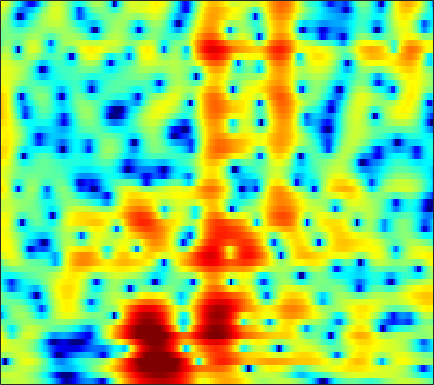

The table this chart was drawn from, first rows:
1.3354, 1.5078, 1.7405, 1.9684, 2.1235, 2.2973, 2.4281, 2.4875, 2.5147, 2.4757, 2.369, 2.2442, 2.0099, 1.6914, 1.3951, 0.92916, 0.3675, -0.11716, -0.85019, -1.7003, -2.6671, -3.4701, -4.6677, -6.021
2.713, 2.753, 2.803, 2.842, 2.86, 2.862, 2.831, 2.782, 2.672, 2.504, 2.269, 2.043, 1.669, 1.205, 0.7942, 0.1512, -0.6064, -1.255, -2.234, -3.355, -4.636, -5.706, -7.293, -9.09
0.3569, 0.3455, 0.4497, 0.6873, 0.9273, 1.302, 1.692, 1.965, 2.272, 2.489, 2.597, 2.599, 2.493, 2.258, 1.998, 1.544, 0.971, 0.4681, -0.289, -1.136, -2.05, -2.771, -3.752, -4.728
-7.821, -12.94, -26.94, -10.31, -5.92, -2.347, -0.006745, 1.262, 2.499, 3.353, 3.885, 4.106, 4.188, 4.047, 3.812, 3.339, 2.688, 2.091, 1.154, 0.05958, -1.182, -2.211, -3.712, -5.303
1.177, 0.9756, 0.8937, 1.056, 1.32, 1.792, 2.292, 2.635, 3, 3.224, 3.293, 3.24, 3.006, 2.599, 2.177, 1.459, 0.557, -0.235, -1.464, -2.89, -4.545, -5.954, -8.085, -10.58
3.788, 3.614, 3.405, 3.23, 3.124, 3.006, 2.902, 2.818, 2.677, 2.47, 2.186, 1.913, 1.446, 0.8483, 0.295, -0.5833, -1.63, -2.53, -3.87, -5.34, -6.915, -8.141, -9.805, -11.42
4.741, 4.285, 3.7, 3.176, 2.85, 2.524, 2.328, 2.249, 2.207, 2.169, 2.077, 1.936, 1.629, 1.152, 0.6621, -0.1795, -1.266, -2.267, -3.883, -5.824, -8.188, -10.28, -13.6, -17.27
4.541, 3.263, 1.245, -1.043, -2.632, -3.62, -2.682, -1.375, 0.309, 1.635, 2.572, 3.03, 3.355, 3.379, 3.217, 2.773, 2.076, 1.387, 0.2077, -1.241, -2.954, -4.395, -6.415, -8.208
1.878, 0.6089, -1.35, -3.531, -5.027, -5.796, -4.641, -3.181, -1.334, 0.135, 1.214, 1.791, 2.3, 2.541, 2.571, 2.442, 2.166, 1.882, 1.404, 0.8671, 0.3086, -0.1009, -0.6035, -1.024
-0.9704, -1.274, -1.498, -1.544, -1.483, -1.238, -0.8528, -0.4901, 0.002413, 0.4183, 0.7268, 0.8628, 0.93, 0.8451, 0.6983, 0.4071, 0.05661, -0.1837, -0.4373, -0.5794, -0.5827, -0.4987, -0.3015, -0.03187
-9.267, -7.041, -4.436, -2.549, -1.489, -0.4257, 0.3272, 0.7258, 1.073, 1.209, 1.127, 0.9266, 0.4671, -0.2335, -0.9141, -2.083, -3.517, -4.689, -6.002, -6.281, -5.194, -3.905, -2.091, -0.5022
-5.291, -4.42, -3, -1.752, -0.982, -0.2018, 0.3118, 0.5147, 0.5798, 0.4574, 0.1212, -0.2819, -1.049, -2.069, -3.026, -4.57, -6.644, -8.633, -11.77, -12.95, -9.714, -6.832, -3.65, -1.154
-0.6132, -0.7626, -0.8718, -0.8865, -0.8743, -0.8971, -0.9675, -1.084, -1.345, -1.757, -2.343, -2.892, -3.784, -4.822, -5.645, -6.619, -7.257, -7.393, -7.045, -6.127, -4.772, -3.551, -1.855, -0.2291
-0.4336, -1.018, -1.769, -2.437, -2.858, -3.271, -3.521, -3.616, -3.733, -4.018, -4.548, -5.162, -6.354, -8.192, -10.22, -14.29, -19.99, -18.16, -12.01, -7.813, -4.768, -2.936, -0.8613, 0.8789
-2.854, -4.199, -6.361, -8.902, -10.72, -11.66, -10.43, -9.045, -7.473, -6.387, -5.807, -5.696, -5.898, -6.444, -7.037, -7.843, -8.114, -7.652, -6.202, -4.314, -2.423, -1.105, 0.4682, 1.843
-4.422, -5.759, -7.973, -10.71, -12.82, -13.86, -11.84, -9.892, -7.807, -6.28, -5.194, -4.62, -4.102, -3.742, -3.513, -3.22, -2.857, -2.49, -1.877, -1.135, -0.3026, 0.3452, 1.21, 2.048
-3.846, -4.12, -4.467, -4.774, -4.929, -4.893, -4.631, -4.304, -3.764, -3.22, -2.75, -2.434, -2.08, -1.798, -1.611, -1.362, -1.104, -0.8988, -0.6083, -0.2841, 0.07844, 0.3709, 0.8101, 1.271
-3.204, -2.492, -1.761, -1.252, -0.9602, -0.6494, -0.4587, -0.3659, -0.2747, -0.2211, -0.2431, -0.2736, -0.3158, -0.3733, -0.4243, -0.4581, -0.4762, -0.4845, -0.5029, -0.5462, -0.6147, -0.6912, -0.8041, -0.8156
-1.152, 0.1306, 1.324, 2.109, 2.485, 2.7, 2.694, 2.545, 2.163, 1.608, 0.9743, 0.4546, -0.2208, -0.764, -1.058, -1.318, -1.467, -1.55, -1.662, -1.898, -2.342, -2.871, -3.978, -5.602
2.522, 3.255, 3.959, 4.361, 4.446, 4.256, 3.767, 3.194, 2.087, 0.5987, -1.273, -2.97, -5.475, -7.485, -8.08, -7.689, -6.776, -6.195, -5.731, -5.524, -5.575, -5.744, -6.194, -7.18
4.517, 4.761, 4.928, 4.857, 4.627, 4.108, 3.242, 2.362, 0.8625, -1.151, -3.828, -6.402, -11.11, -16.77, -17.37, -14.15, -12.19, -11.63, -11.75, -12.2, -12.02, -11.16, -9.387, -7.486
5.08, 5.095, 4.967, 4.636, 4.258, 3.591, 2.679, 1.856, 0.5962, -0.8946, -2.519, -3.788, -5.485, -6.954, -7.873, -8.946, -10.18, -11.43, -13.92, -18.21, -21.54, -17.05, -11.68, -8.071
4.804, 4.759, 4.507, 4.051, 3.577, 2.751, 1.808, 1.013, -0.09731, -1.151, -2.163, -2.841, -3.614, -4.374, -4.862, -5.492, -6.11, -6.581, -7.158, -7.481, -7.337, -6.918, -5.912, -4.649
4.559, 4.538, 4.254, 3.66, 2.998, 1.823, 0.3473, -0.9253, -2.691, -4.145, -4.85, -4.835, -4.402, -3.89, -3.582, -3.329, -3.224, -3.231, -3.319, -3.411, -3.439, -3.383, -3.161, -2.694
4.794, 4.89, 4.691, 4.07, 3.307, 1.834, -0.3801, -2.636, -7.265, -17.03, -18, -10.23, -5.887, -3.491, -2.404, -1.564, -1.204, -1.175, -1.401, -1.917, -2.685, -3.326, -4.296, -4.933
3.96, 4.229, 4.269, 3.945, 3.479, 2.565, 1.338, 0.2662, -1.195, -2.344, -2.739, -2.504, -1.813, -1.159, -0.7775, -0.4871, -0.508, -0.7318, -1.338, -2.348, -3.9, -5.536, -8.971, -15.85
2.48, 2.853, 3.067, 3.02, 2.826, 2.418, 1.903, 1.472, 0.9413, 0.4819, 0.1868, 0.02526, -0.09923, -0.2003, -0.3145, -0.5443, -0.9091, -1.295, -1.966, -2.793, -3.758, -4.543, -5.494, -6.073
2.536, 2.782, 2.871, 2.724, 2.49, 2.069, 1.599, 1.268, 0.8928, 0.635, 0.4571, 0.367, 0.227, 0.05866, -0.141, -0.5506, -1.116, -1.645, -2.434, -3.25, -3.962, -4.349, -4.529, -4.327
4.321, 4.235, 3.854, 3.147, 2.451, 1.307, 0.1297, -0.6013, -1.125, -0.9943, -0.5139, -0.07254, 0.3595, 0.5414, 0.4742, 0.07002, -0.7166, -1.573, -3.117, -5.126, -7.267, -8.365, -8.033, -6.231
5.925, 5.558, 4.712, 3.37, 1.949, -0.7201, -4.918, -10.12, -15.83, -7.523, -3.289, -1.409, 0.1598, 0.9453, 1.149, 0.9818, 0.2932, -0.5916, -2.377, -5.074, -9.012, -12.15, -10.78, -6.639
4.908, 4.564, 3.814, 2.722, 1.653, -0.03602, -1.919, -3.123, -3.86, -3.313, -2.179, -1.334, -0.4584, 0.1145, 0.3268, 0.339, 0.06594, -0.3134, -0.985, -1.74, -2.406, -2.685, -2.698, -2.31
3.803, 3.611, 3.168, 2.532, 1.965, 1.137, 0.3441, -0.1773, -0.6837, -0.9522, -0.9977, -0.9443, -0.8107, -0.6643, -0.5776, -0.5362, -0.5747, -0.6541, -0.8094, -0.9966, -1.179, -1.284, -1.381, -1.413
3.957, 3.821, 3.473, 2.944, 2.456, 1.701, 0.8961, 0.2869, -0.4451, -1.053, -1.466, -1.641, -1.682, -1.592, -1.468, -1.285, -1.122, -1.026, -0.9502, -0.9433, -0.9898, -1.059, -1.17, -1.328
5.164, 5.005, 4.578, 3.917, 3.262, 2.168, 0.8369, -0.2946, -1.904, -3.409, -4.426, -4.664, -4.316, -3.603, -3.023, -2.321, -1.77, -1.466, -1.19, -1.044, -1.017, -1.076, -1.256, -1.546
6.447, 6.309, 5.877, 5.125, 4.326, 2.896, 0.9517, -0.967, -4.441, -9.916, -20.95, -17.1, -9.861, -6.463, -4.938, -3.612, -2.793, -2.388, -2.037, -1.843, -1.809, -1.887, -2.184, -2.685
6.328, 6.383, 6.188, 5.652, 5.011, 3.843, 2.27, 0.8416, -1.368, -3.672, -5.451, -6.038, -5.912, -5.505, -5.276, -5.179, -5.228, -5.243, -5.152, -4.928, -4.683, -4.583, -4.677, -5.18
5.236, 5.602, 5.752, 5.556, 5.197, 4.461, 3.473, 2.606, 1.317, -0.02051, -1.335, -2.309, -3.6, -5.034, -6.318, -8.473, -11.17, -13.15, -13.66, -11.56, -9.367, -8.204, -7.279, -7.039
4.668, 5.12, 5.375, 5.296, 5.052, 4.489, 3.722, 3.017, 1.967, 0.7946, -0.4895, -1.503, -3.033, -4.789, -6.36, -8.947, -12.28, -14.95, -15.7, -12.92, -10.34, -8.95, -7.817, -7.241
5.143, 5.345, 5.371, 5.119, 4.762, 4.095, 3.227, 2.472, 1.369, 0.1993, -0.988, -1.856, -2.993, -4.065, -4.835, -5.824, -6.642, -7.08, -7.317, -7.195, -6.874, -6.668, -6.491, -6.515
6.216, 6.132, 5.816, 5.242, 4.637, 3.619, 2.356, 1.283, -0.2848, -1.899, -3.331, -4.193, -4.837, -5.027, -4.968, -4.787, -4.569, -4.426, -4.278, -4.202, -4.248, -4.387, -4.75, -5.374
7.083, 6.816, 6.211, 5.323, 4.446, 2.992, 1.165, -0.4797, -3.123, -6.474, -10.7, -13.68, -12.82, -9.453, -7.414, -5.42, -4.05, -3.339, -2.713, -2.403, -2.364, -2.529, -3.006, -3.801
7.063, 6.716, 5.96, 4.859, 3.817, 2.098, 0.02231, -1.75, -4.437, -7.416, -10.42, -12.06, -11.42, -8.898, -6.994, -4.886, -3.357, -2.517, -1.762, -1.383, -1.334, -1.496, -1.964, -2.688
6.884, 6.542, 5.761, 4.562, 3.384, 1.405, -1.033, -3.109, -5.998, -8.248, -8.906, -8.393, -7.022, -5.46, -4.29, -2.91, -1.8, -1.166, -0.6086, -0.3827, -0.498, -0.7865, -1.432, -2.379
6.66, 6.433, 5.777, 4.692, 3.546, 1.541, -1.171, -3.914, -9.195, -18.52, -14.49, -9.675, -6.055, -3.748, -2.517, -1.324, -0.4868, -0.07283, 0.222, 0.2409, -0.02658, -0.4364, -1.287, -2.543
5.379, 5.339, 4.98, 4.293, 3.567, 2.33, 0.8286, -0.3961, -1.963, -3.08, -3.434, -3.231, -2.636, -1.983, -1.556, -1.122, -0.863, -0.7802, -0.802, -0.966, -1.258, -1.59, -2.223, -3.08
4.175, 4.274, 4.196, 3.892, 3.542, 2.928, 2.201, 1.621, 0.8831, 0.2281, -0.3088, -0.6217, -0.9724, -1.31, -1.579, -1.97, -2.413, -2.748, -3.156, -3.482, -3.703, -3.796, -3.873, -3.979
3.774, 3.928, 3.985, 3.877, 3.699, 3.361, 2.93, 2.562, 2.02, 1.437, 0.8218, 0.3189, -0.4372, -1.316, -2.09, -3.317, -4.735, -5.874, -7.263, -8.033, -7.883, -7.294, -6.287, -5.354
3.695, 3.849, 3.918, 3.851, 3.714, 3.447, 3.103, 2.813, 2.372, 1.884, 1.323, 0.8231, 0.0007416, -1.056, -2.084, -3.893, -6.429, -9.146, -15.05, -32.31, -16.21, -11.6, -8.17, -6.07
3.31, 3.458, 3.491, 3.355, 3.137, 2.727, 2.265, 1.942, 1.605, 1.389, 1.217, 1.056, 0.7151, 0.1325, -0.5216, -1.671, -3.206, -4.522, -6.225, -7.24, -7.122, -6.424, -5.255, -4.208
2.22, 2.549, 2.684, 2.381, 1.845, 0.7563, -0.6563, -1.657, -2.165, -1.481, -0.2513, 0.5974, 1.413, 1.771, 1.793, 1.504, 0.9269, 0.3657, -0.467, -1.259, -1.875, -2.214, -2.478, -2.412
0.0658, 1.08, 1.701, 1.489, 0.7709, -1.124, -4.713, -9.758, -18.69, -6.887, -1.993, 0.1649, 1.992, 3.039, 3.445, 3.538, 3.239, 2.758, 1.786, 0.4254, -1.35, -2.976, -5.199, -6.08
-1.385, -0.3411, 0.4222, 0.6012, 0.4056, -0.2434, -1.098, -1.632, -1.783, -1.129, 0.01509, 0.8705, 1.862, 2.569, 2.871, 2.987, 2.741, 2.31, 1.352, -0.1481, -2.391, -4.781, -9.306, -12.12
-0.9728, -0.5833, -0.2514, -0.1391, -0.1952, -0.3752, -0.5807, -0.6916, -0.7149, -0.5476, -0.2095, 0.1269, 0.5828, 0.9847, 1.212, 1.394, 1.37, 1.212, 0.8045, 0.1699, -0.6256, -1.241, -1.868, -2.065
-0.2281, -0.2046, -0.3027, -0.5736, -0.8708, -1.328, -1.803, -2.11, -2.374, -2.401, -2.202, -1.902, -1.402, -0.858, -0.4563, -0.001157, 0.3642, 0.5576, 0.719, 0.7882, 0.7832, 0.7697, 0.7788, 0.8343
0.7387, 0.5105, -0.02177, -0.8249, -1.593, -2.858, -4.328, -5.449, -6.621, -6.987, -6.406, -5.619, -4.384, -3.196, -2.386, -1.437, -0.6074, -0.06386, 0.5656, 1.104, 1.555, 1.836, 2.127, 2.352
1.9, 1.522, 0.6951, -0.5373, -1.782, -4.001, -7.134, -10.51, -18.23, -23.75, -14.01, -10.63, -7.797, -5.853, -4.693, -3.342, -2.158, -1.325, -0.2883, 0.6472, 1.476, 2.013, 2.605, 3.041
3.148, 2.785, 1.981, 0.7872, -0.4001, -2.353, -4.712, -6.642, -9.031, -10.37, -10.36, -9.937, -9.229, -8.417, -7.743, -6.637, -5.3, -4.175, -2.638, -1.147, 0.2073, 1.097, 2.094, 2.827
4.355, 4.077, 3.424, 2.451, 1.526, 0.04385, -1.661, -3.048, -4.989, -6.983, -9.013, -10.61, -12.74, -14.56, -15.16, -14.31, -11.92, -9.778, -6.892, -4.262, -1.999, -0.5903, 0.9034, 2
